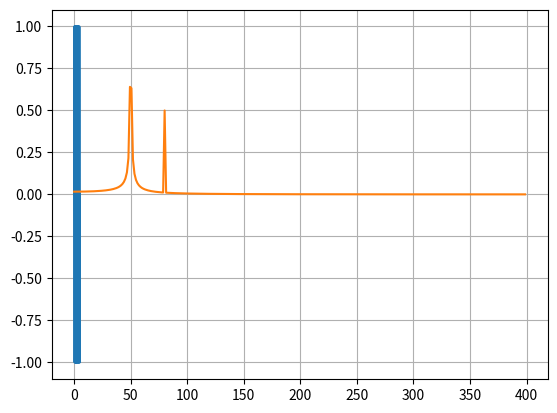

The matplotlib source for this figure:
import numpy as np
from matplotlib import pyplot as plt
from scipy.fft import fft, fftfreq

SAMPLE_RATE = 44100  # Hertz
DURATION = 5  # Seconds


def generate_sine_wave(freq, sample_rate, duration):
    x = np.linspace(0, duration, sample_rate * duration, endpoint=False)
    frequencies = x * freq
    # 2pi because np.sin takes radians
    y = np.sin((2 * np.pi) * frequencies)
    return x, y


# Generate a 2 hertz sine wave that lasts for 5 seconds
x, y = generate_sine_wave(2, SAMPLE_RATE, DURATION)
plt.plot(x, y)
plt.show()


# Number of sample points
N = 600
# sample spacing
T = 1.0 / 800.0
x = np.linspace(0.0, N*T, N, endpoint=False)
y = np.sin(50.0 * 2.0*np.pi*x) + 0.5*np.sin(80.0 * 2.0*np.pi*x)
yf = fft(y)
xf = fftfreq(N, T)[:N//2]

plt.plot(xf, 2.0/N * np.abs(yf[0:N//2]))
plt.grid()
plt.show()
